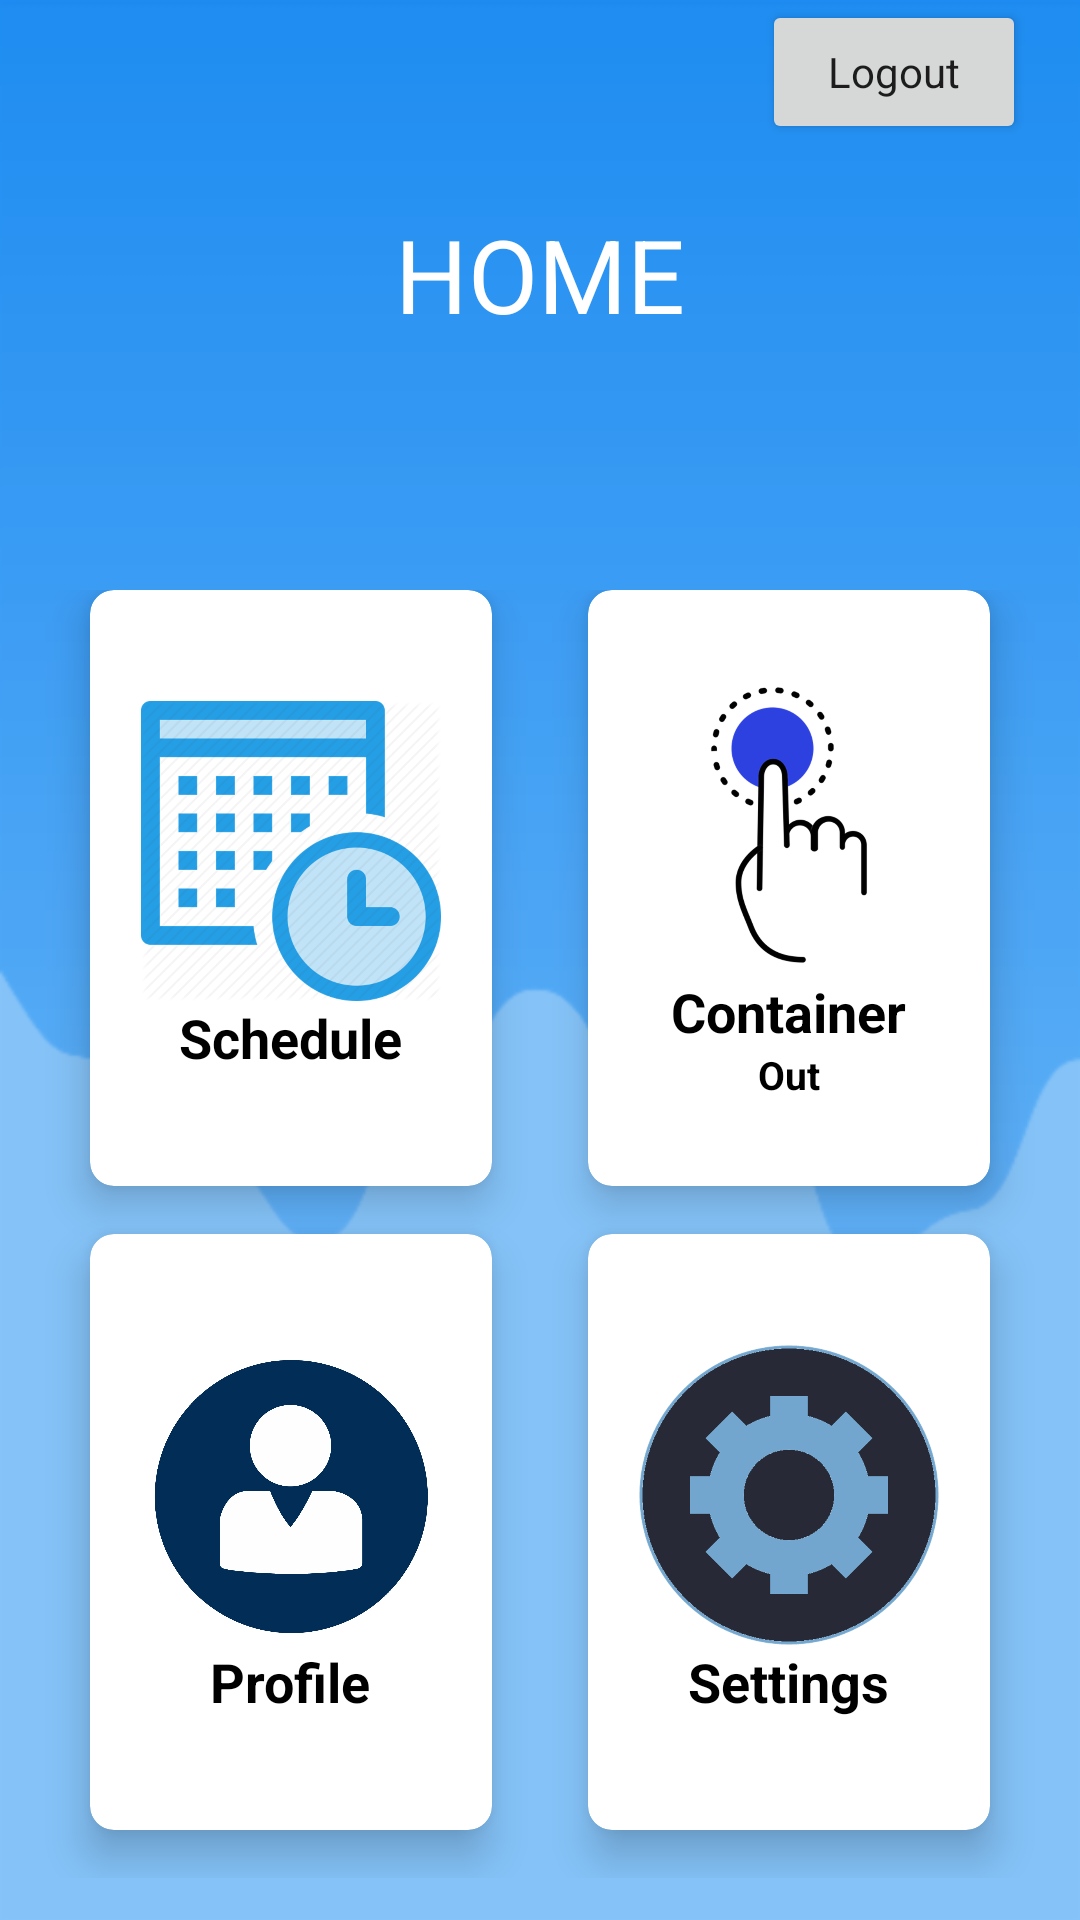

The Android layout XML behind this screen, and the referenced resources:
<!-- AndroidManifest.xml: application theme AppTheme -->
<!-- res/layout/activity_main2.xml -->
<?xml version="1.0" encoding="utf-8"?>

<LinearLayout xmlns:android="http://schemas.android.com/apk/res/android"
    xmlns:app="http://schemas.android.com/apk/res-auto"
    xmlns:tools="http://schemas.android.com/tools"
    android:layout_width="match_parent"
    android:layout_height="match_parent"
    android:orientation="vertical"
    android:background="@drawable/bg3"
    tools:context=".Main2Activity">

    <RelativeLayout
        android:layout_weight="2"
        android:layout_width="match_parent"
        android:layout_height="0dp">

        <Button
            android:id="@+id/button3"
            style="@style/Theme.AppCompat"
            android:layout_width="wrap_content"
            android:layout_height="wrap_content"
            android:layout_alignParentEnd="true"
            android:layout_alignParentRight="true"
            android:layout_marginEnd="18dp"
            android:layout_marginRight="18dp"
            android:onClick="logout"
            android:text="Logout" >

        </Button>

        <TextView
            android:id="@+id/textGrid"
            android:layout_width="wrap_content"
            android:layout_height="wrap_content"
            android:layout_centerInParent="true"
            android:text="HOME"
            android:textColor="@android:color/white"
            android:textSize="34sp" />
    </RelativeLayout>

    <GridLayout
        android:columnCount="2"
        android:rowCount="2"
        android:alignmentMode="alignMargins"
        android:columnOrderPreserved="false"
        android:layout_weight="5"
        android:layout_width="match_parent"
        android:layout_height="0dp"
        android:padding="14dp">

        
        
        <androidx.cardview.widget.CardView
            android:id="@+id/schedule"
            android:layout_width="0dp"
            android:layout_height="0dp"
            android:layout_columnWeight="1"
            android:layout_rowWeight="1"
            android:layout_marginBottom="16dp"
            android:layout_marginLeft="16dp"
            android:layout_marginRight="16dp"
            app:cardElevation="8dp"
            app:cardCornerRadius="8dp"
            >
            <LinearLayout
                android:layout_width="wrap_content"
                android:layout_height="wrap_content"
                android:layout_gravity="center_horizontal|center_vertical"
                android:layout_margin="16dp"
                android:orientation="vertical">

                <ImageView
                    android:layout_width="100dp"
                    android:layout_height="100dp"
                    android:src="@drawable/schedule"
                    android:layout_gravity="center_horizontal"/>

                <TextView
                    android:layout_width="wrap_content"
                    android:layout_height="wrap_content"
                    android:text="Schedule"
                    android:layout_gravity="center"
                    android:textColor="@android:color/black"
                    android:textSize="18sp"
                    android:textStyle="bold"/>

            </LinearLayout>

        </androidx.cardview.widget.CardView>

        
        <androidx.cardview.widget.CardView
            android:id="@+id/container"
            android:layout_width="0dp"
            android:layout_height="0dp"
            android:layout_columnWeight="1"
            android:layout_rowWeight="1"
            android:layout_marginBottom="16dp"
            android:layout_marginLeft="16dp"
            android:layout_marginRight="16dp"
            app:cardElevation="8dp"
            app:cardCornerRadius="8dp"
            >
            <LinearLayout
                android:layout_width="wrap_content"
                android:layout_height="wrap_content"
                android:layout_gravity="center_horizontal|center_vertical"
                android:layout_margin="16dp"
                android:orientation="vertical">

                <ImageView
                    android:layout_width="100dp"
                    android:layout_height="100dp"
                    android:src="@drawable/pillout"
                    android:layout_gravity="center_horizontal"/>

                <TextView
                    android:layout_width="wrap_content"
                    android:layout_height="wrap_content"
                    android:text="Container"
                    android:layout_gravity="center"
                    android:textColor="@android:color/black"
                    android:textSize="18sp"
                    android:textStyle="bold"/>
                <TextView
                    android:layout_width="wrap_content"
                    android:layout_height="wrap_content"
                    android:text="Out"
                    android:layout_gravity="center"
                    android:textColor="@android:color/black"
                    android:textSize="13sp"
                    android:textStyle="bold"/>

            </LinearLayout>

        </androidx.cardview.widget.CardView>


        
        
        <androidx.cardview.widget.CardView
            android:id="@+id/profile"
            android:layout_width="0dp"
            android:layout_height="0dp"
            android:layout_columnWeight="1"
            android:layout_rowWeight="1"
            android:layout_marginBottom="16dp"
            android:layout_marginLeft="16dp"
            android:layout_marginRight="16dp"
            app:cardElevation="8dp"
            app:cardCornerRadius="8dp"
            >
            <LinearLayout
                android:layout_width="wrap_content"
                android:layout_height="wrap_content"
                android:layout_gravity="center_horizontal|center_vertical"
                android:layout_margin="16dp"
                android:orientation="vertical">

                <ImageView
                    android:layout_width="100dp"
                    android:layout_height="100dp"
                    android:src="@drawable/profile"
                    android:layout_gravity="center_horizontal"/>

                <TextView
                    android:layout_width="wrap_content"
                    android:layout_height="wrap_content"
                    android:text="Profile"
                    android:layout_gravity="center"
                    android:textColor="@android:color/black"
                    android:textSize="18sp"
                    android:textStyle="bold"/>

            </LinearLayout>

        </androidx.cardview.widget.CardView>

        
        <androidx.cardview.widget.CardView
            android:id="@+id/settings"
            android:layout_width="0dp"
            android:layout_height="0dp"
            android:layout_columnWeight="1"
            android:layout_rowWeight="1"
            android:layout_marginBottom="16dp"
            android:layout_marginLeft="16dp"
            android:layout_marginRight="16dp"
            app:cardElevation="8dp"
            app:cardCornerRadius="8dp"
            >
            <LinearLayout
                android:layout_width="wrap_content"
                android:layout_height="wrap_content"
                android:layout_gravity="center_horizontal|center_vertical"
                android:layout_margin="16dp"
                android:orientation="vertical">

                <ImageView
                    android:layout_width="100dp"
                    android:layout_height="100dp"
                    android:src="@drawable/settings"
                    android:layout_gravity="center_horizontal"/>

                <TextView
                    android:layout_width="wrap_content"
                    android:layout_height="wrap_content"
                    android:text="Settings"
                    android:layout_gravity="center"
                    android:textColor="@android:color/black"
                    android:textSize="18sp"
                    android:textStyle="bold"/>

            </LinearLayout>

        </androidx.cardview.widget.CardView>


    </GridLayout>

</LinearLayout>
<!-- resources referenced by this layout -->
<resources>
  <!-- drawable bg3: png bitmap (drawable-xhdpi, 4570 bytes) -->
  <!-- drawable pillout: png bitmap (drawable-hdpi, 19699 bytes) -->
  <!-- drawable profile: png bitmap (drawable-hdpi, 66841 bytes) -->
  <!-- drawable schedule: png bitmap (drawable-hdpi, 29092 bytes) -->
  <!-- drawable settings: png bitmap (drawable-hdpi, 31889 bytes) -->
  <style name="AppTheme" parent="Theme.AppCompat.Light.DarkActionBar">
          
          <item name="colorPrimary">@color/colorPrimary</item>
          <item name="colorPrimaryDark">@color/colorPrimaryDark</item>
          <item name="colorAccent">@color/colorAccent</item>
          
  
          <item name="actionModeBackground">@color/colorPrimary</item>
          <item name="actionBarPopupTheme">@style/ThemeOverlay.AppCompat</item>
          <item name="android:windowNoTitle">true</item>
          <item name="windowActionModeOverlay">true</item>
      </style>
  <!-- not gathered from this repository: default colours our renderer supplied (Android Studio template values) -->
  <color name="colorPrimary">#FF6200EE</color>
  <color name="colorPrimaryDark">#FF3700B3</color>
  <color name="colorAccent">#FF03DAC5</color>
</resources>
